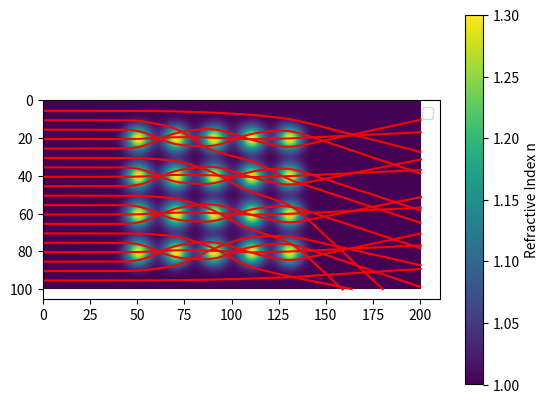

Generate this figure with matplotlib:
import numpy as np
import matplotlib.pyplot as plt
from scipy.interpolate import RegularGridInterpolator

def trace_ray(n_array, dx, dy, start_row, ds=0.1):
    """
    Traces a ray through a 2D numpy array.
    n_array: 2D numpy array [rows, cols] (y, x)
    dx, dy: physical size of each cell
    start_row: Nth element from the top (0-indexed)
    ds: step size for the integration

    Suppose that a light ray shines into a nonuniform media where
        n(x,y) is the index of refraction,
        R is the position vector,
        v is the light velocity,
        and ds is a small increment along the path of the light ray.
    What differential equation describes the path of the light ray?
    Answer: The Ray Equation: d/ds(n * dR/ds) = grad n

    This can be inverted to get: dR = ((grad n)*ds / n ) * ds

    """
    rows, cols = n_array.shape
    y_max, x_max = rows * dy, cols * dx
    
    # 1. Setup Interpolation for n and its Gradient
    y_coords = np.arange(rows) * dy
    x_coords = np.arange(cols) * dx
    interp_n = RegularGridInterpolator((y_coords, x_coords), n_array, bounds_error=False, fill_value=None)
    
    # Calculate gradients
    gy, gx = np.gradient(n_array, dy, dx)
    interp_gx = RegularGridInterpolator((y_coords, x_coords), gx, bounds_error=False, fill_value=None)
    interp_gy = RegularGridInterpolator((y_coords, x_coords), gy, bounds_error=False, fill_value=None)

    # 2. Initial Conditions
    # Start at the left edge (x=0) at the center of the specified row
    x, y = 0.0, start_row * dy + (dy / 2)
    
    # Direction: initially horizontal (angle = 0)
    # The vector v = n * dr/ds. For horizontal, dr/ds = (1, 0)
    n0 = interp_n((y, x))
    vx, vy = n0 * 1.0, n0 * 0.0
    
    path = [[x, y]]

    # 3. Integration (Euler Method)
    while 0 <= x < x_max and 0 <= y < y_max:
        # Get local gradient
        grad_x = interp_gx((y, x))
        grad_y = interp_gy((y, x))
        
        # Update momentum vector: dv/ds = grad(n)
        vx += grad_x * ds
        vy += grad_y * ds
        
        # Normalize to find the new step in dr/ds
        # Since |dr/ds| = 1, the magnitude of v must be n
        current_n = interp_n((y, x))
        v_mag = np.sqrt(vx**2 + vy**2)
        
        # Update position: dr = (v/n) * ds
        x += (vx / v_mag) * ds
        y += (vy / v_mag) * ds
        
        path.append([x, y])
        
    return np.array(path)

# --- Example Usage ---
# Create a sample index gradient
# Experiment with this

step = 20
grid_n = np.ones((100, 200))
for iy in range(100):
    for ix in range(200):
        grid_n[iy, ix] = 1.0
        for center_y in range(0,100,step):
            for center_x in range(50,150,step):
                if center_y != 0: #45:
                    grid_n[iy, ix]  += 0.3 * np.exp(-((iy - center_y)**2 + (ix -center_x)**2) / 40)



paths_list = []
for row_num in range(5,100,5):
    q = trace_ray(grid_n, dx=1.0, dy=1.0, start_row=row_num, ds=0.5)
    paths_list.append(q)

# Visualization
plt.imshow(grid_n, extent=[0, 200, 100, 0], cmap='viridis')

for path_ix in paths_list:
    plt.plot(path_ix[:, 0], path_ix[:, 1], 'r-')

plt.colorbar(label='Refractive Index n')
plt.legend()
plt.show()
